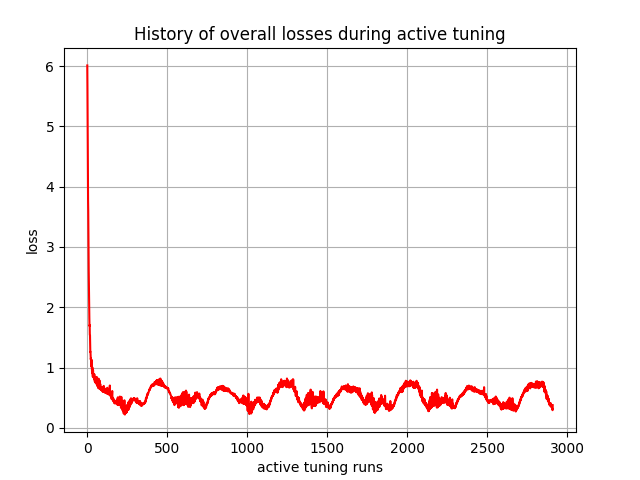

The file beside this chart, header and first rows:
, 0
0, 6.01
1, 5.661
2, 4.959
3, 4.734
4, 4.079
5, 3.771
6, 3.605
7, 3.215
8, 2.903
9, 2.611
10, 2.396
11, 2.193
12, 2.016
13, 1.819
14, 1.692
15, 1.706
16, 1.541
17, 1.539
18, 1.342
19, 1.26
20, 1.264
21, 1.189
22, 1.136
23, 1.155
24, 1.052
25, 1.019
26, 1.034
27, 1.129
28, 1.056
29, 0.9393
30, 0.9086
31, 0.9419
32, 1.003
33, 0.8999
34, 0.8774
35, 0.8462
36, 0.9568
37, 0.8846
38, 0.8664
39, 0.8925
40, 0.8684
41, 0.8577
42, 0.8177
43, 0.8204
44, 0.8904
45, 0.8365
46, 0.7997
47, 0.7717
48, 0.8353
49, 0.8107
50, 0.7633
51, 0.7508
52, 0.8054
53, 0.8365
54, 0.7516
55, 0.8305
56, 0.8082
57, 0.7325
58, 0.7803
59, 0.8459
... 2,850 more rows
